17-way image classification set "Green-Coffee-Bean-Defects-Classification" from GitHub (youralfa/Green-Coffee-Bean-Defects-Classification); label vocabulary: broken or chipped or cut, dried cherry pod, floater, foreign matter, full black, full sour, fungus damaged, hull or husk, immature or unripe, parchment or pergamino, partial black, partial sour, severe insect damage, shell, slight insect damage, specialty, withered.

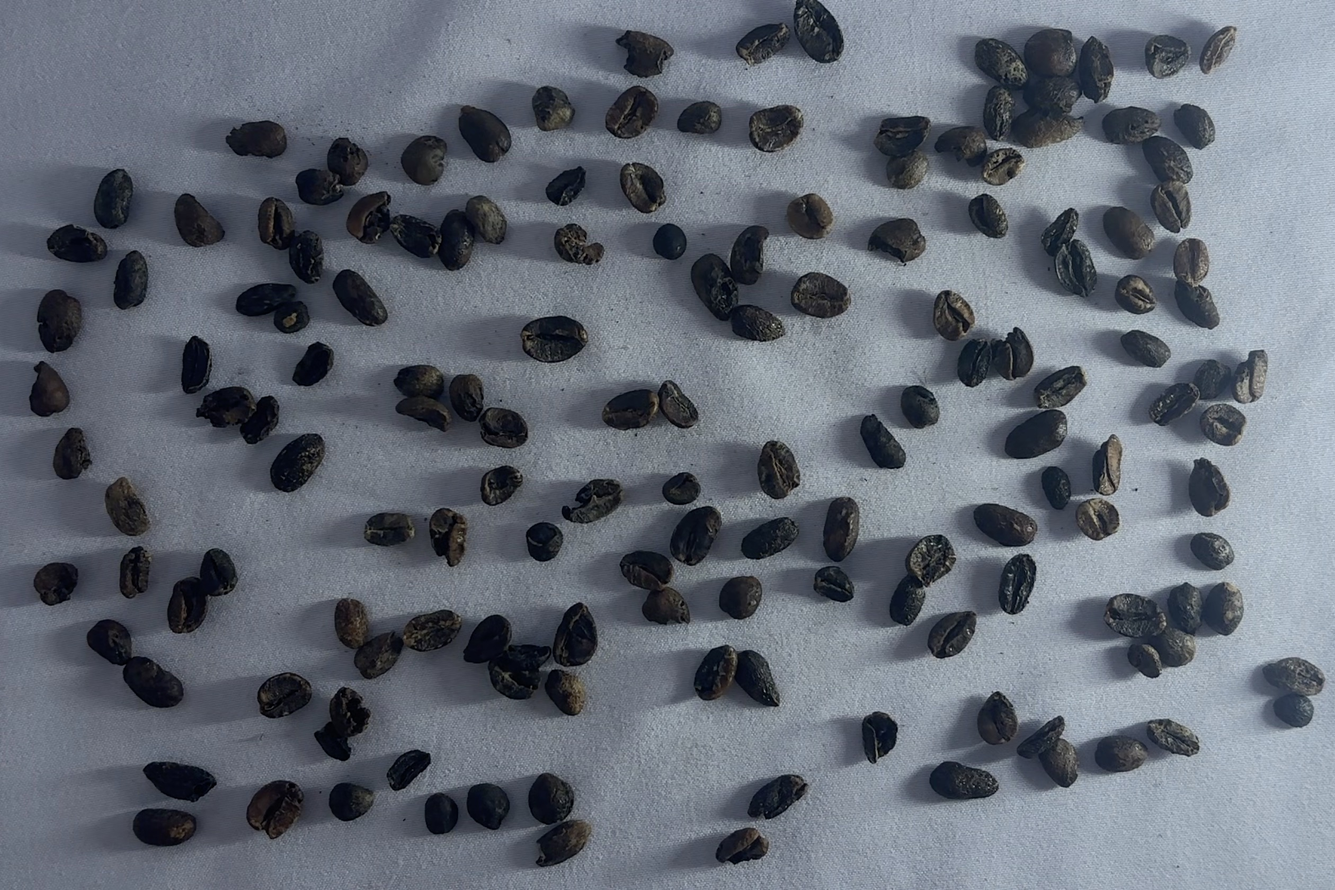
Label: full black

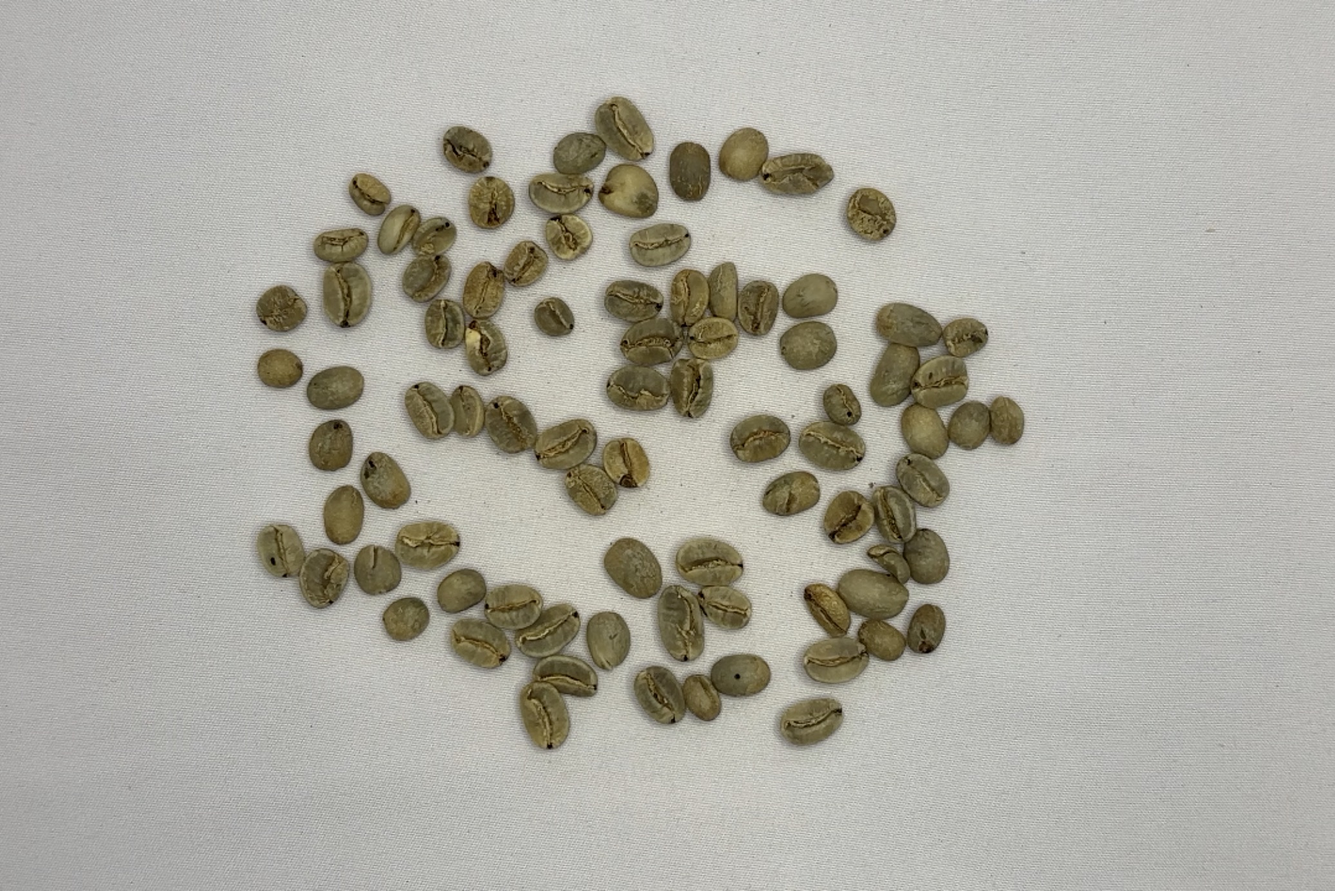
Label: slight insect damage

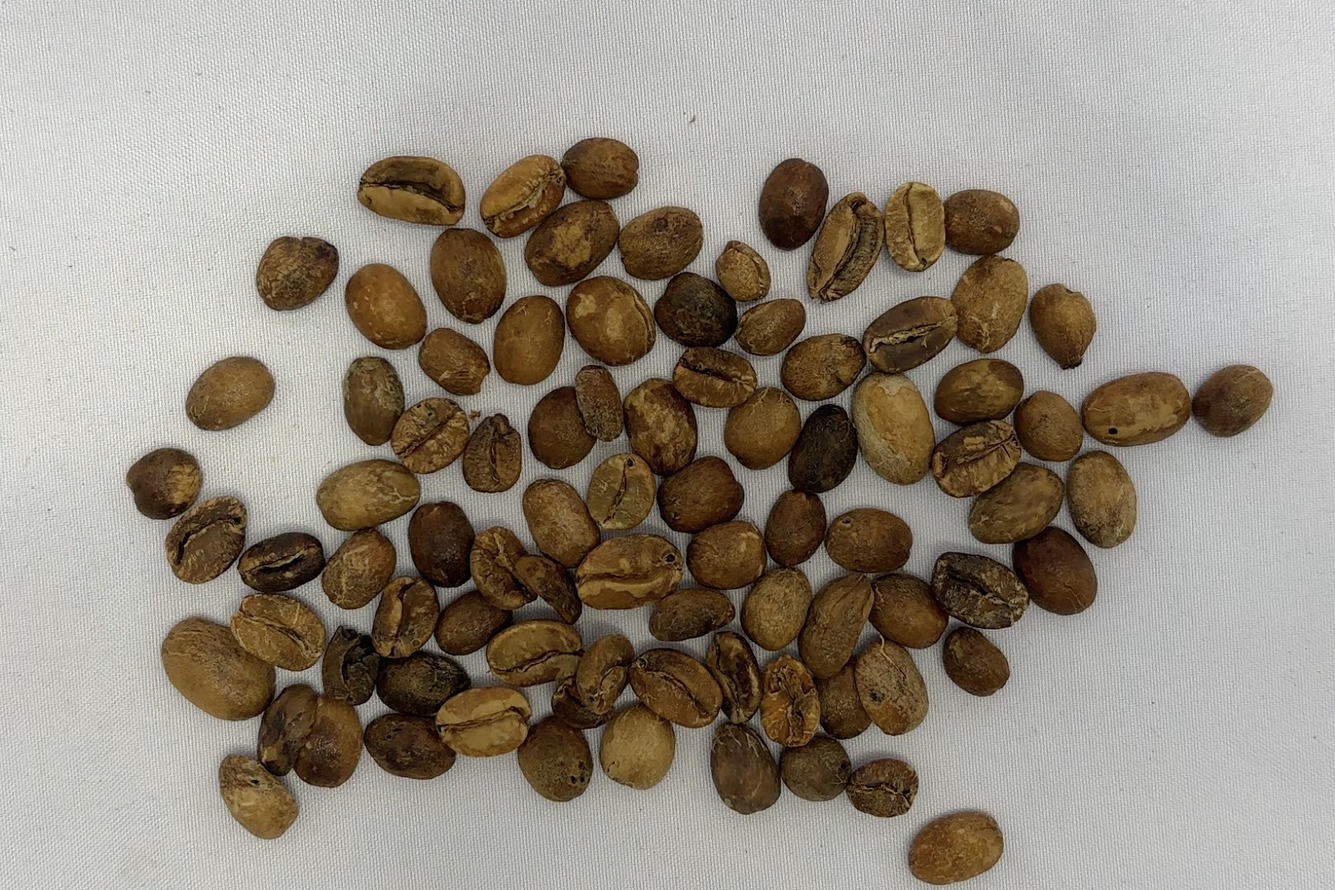
Label: full sour

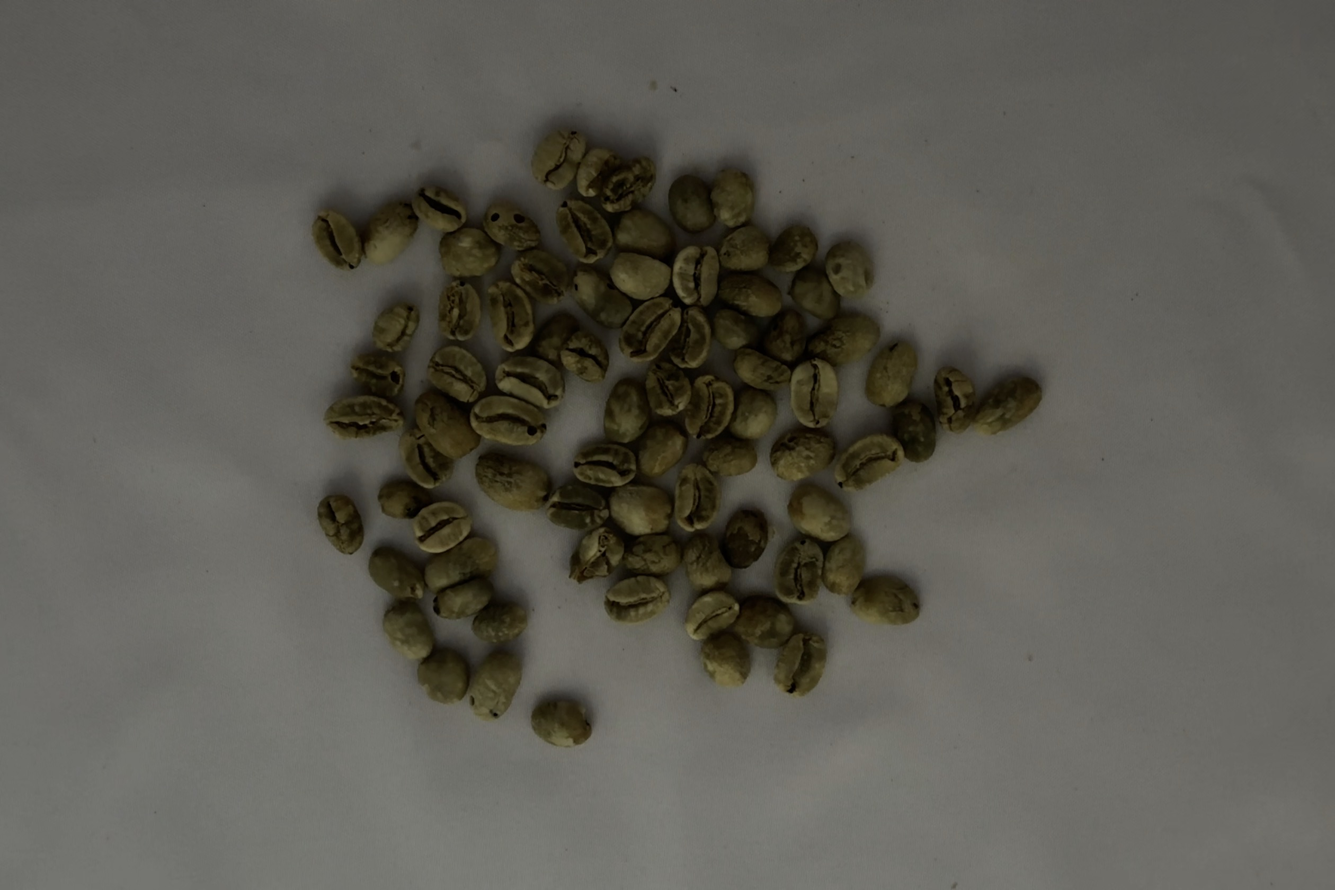
Label: floater

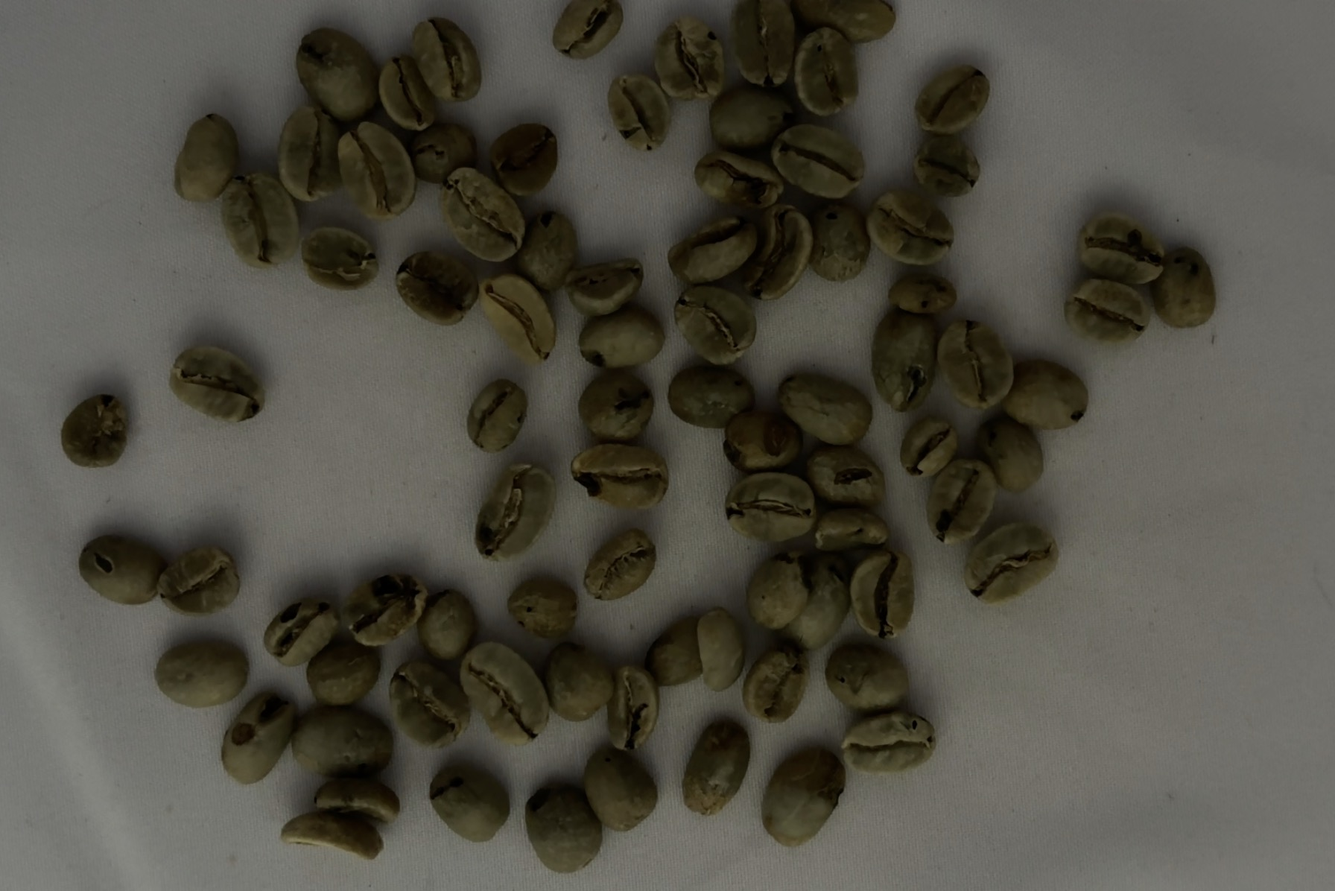
Label: severe insect damage

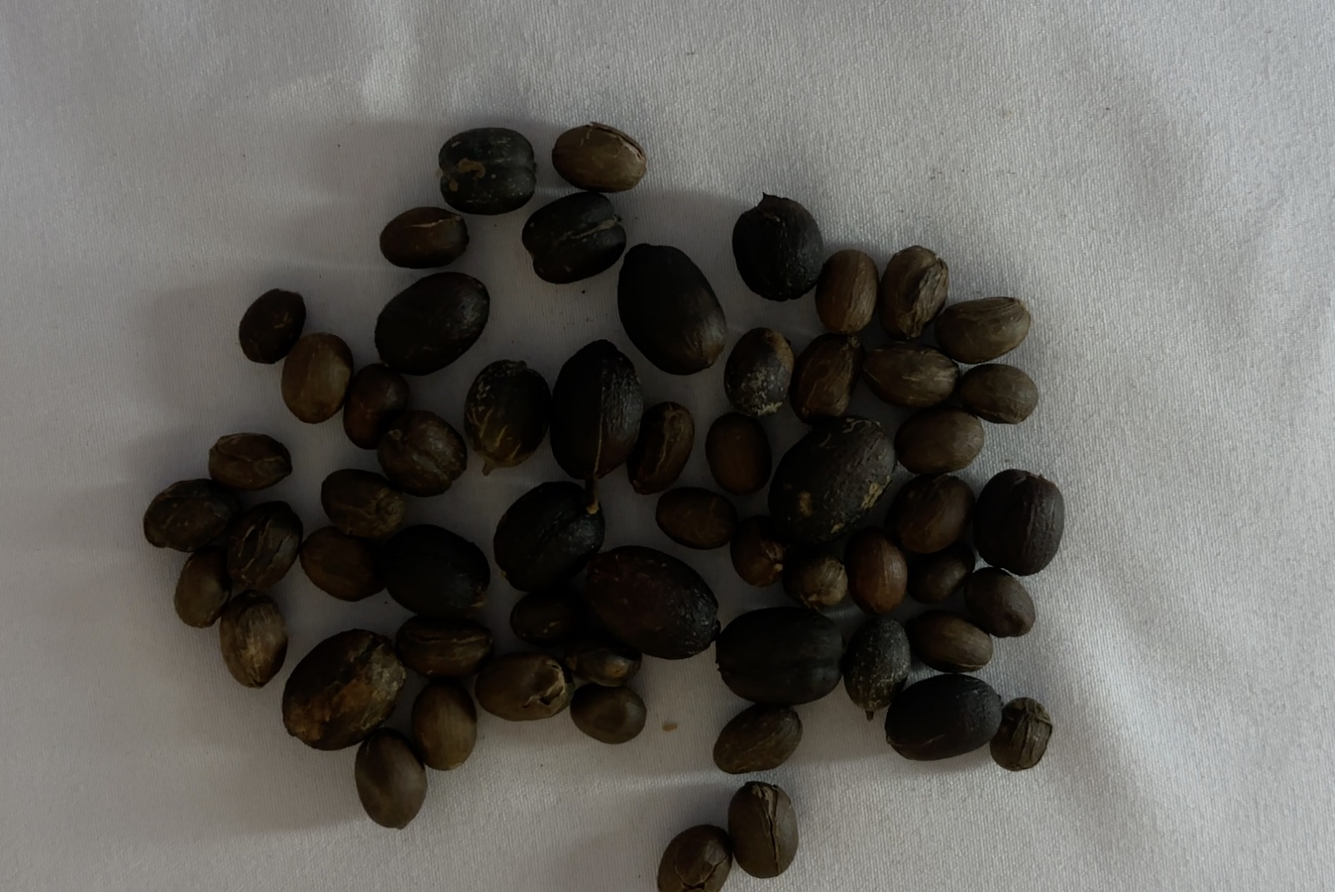
Label: dried cherry pod
